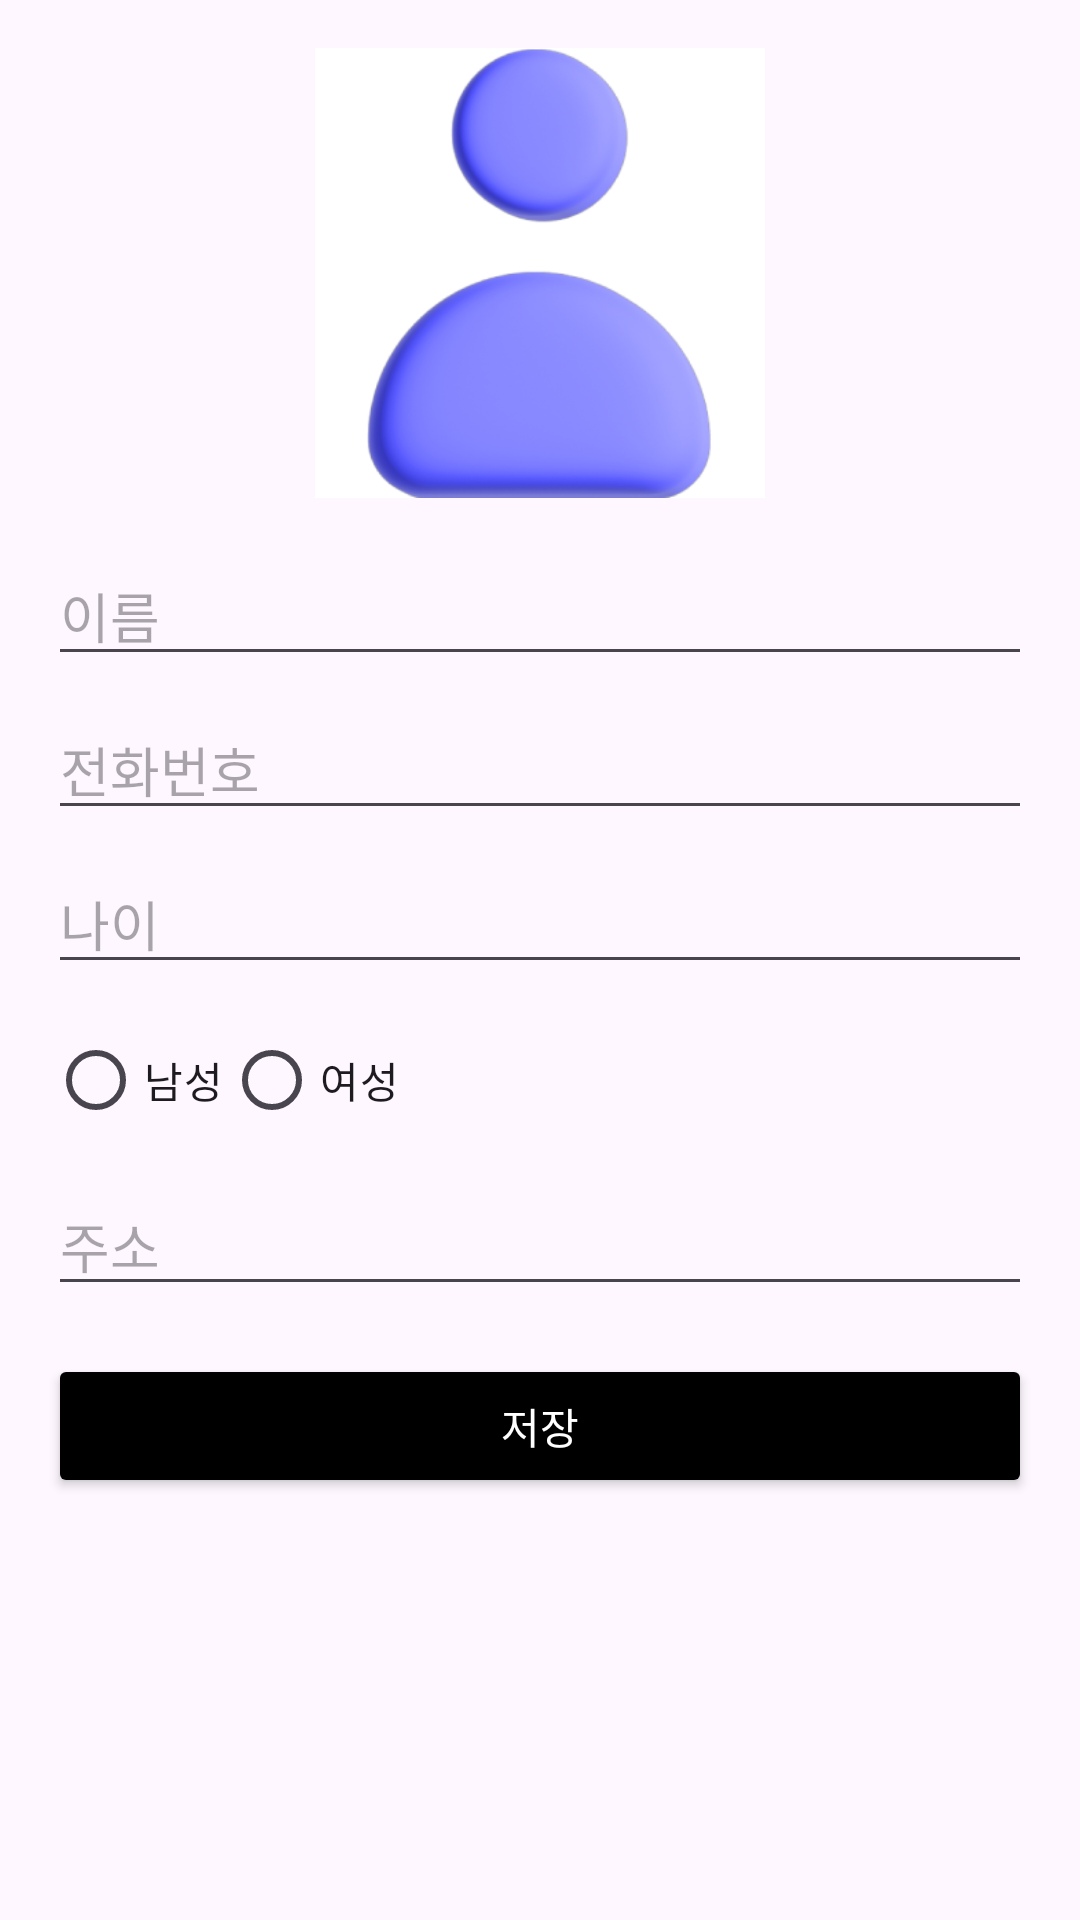

Reconstruct the res/layout file that produces this screen, plus the resources it refers to.
<!-- AndroidManifest.xml: application theme Theme.Safeeye -->
<!-- res/layout/activity_user_profile.xml -->
<ScrollView
    xmlns:android="http://schemas.android.com/apk/res/android"
    android:layout_width="match_parent"
    android:layout_height="match_parent"
    android:padding="16dp">

    <LinearLayout
        android:layout_width="match_parent"
        android:layout_height="wrap_content"
        android:orientation="vertical">

        
        <ImageView
            android:id="@+id/profile_image"
            android:layout_width="150dp"
            android:layout_height="150dp"
            android:layout_gravity="center"
            android:layout_marginBottom="16dp"
            android:src="@drawable/profile_icon"
            android:contentDescription="프로필 이미지"
            android:background="@android:color/darker_gray"
            android:scaleType="centerCrop" />

        
        <EditText
            android:id="@+id/edit_text_name"
            android:layout_width="match_parent"
            android:layout_height="wrap_content"
            android:hint="이름"
            android:inputType="textPersonName"
            android:layout_marginBottom="8dp" />

        
        <EditText
            android:id="@+id/edit_text_phone"
            android:layout_width="match_parent"
            android:layout_height="wrap_content"
            android:hint="전화번호"
            android:inputType="phone"
            android:layout_marginBottom="8dp" />

        
        <EditText
            android:id="@+id/edit_text_age"
            android:layout_width="match_parent"
            android:layout_height="wrap_content"
            android:hint="나이"
            android:inputType="number"
            android:layout_marginBottom="8dp" />

        
        <RadioGroup
            android:id="@+id/radio_group_gender"
            android:layout_width="match_parent"
            android:layout_height="wrap_content"
            android:orientation="horizontal"
            android:layout_marginBottom="8dp">

            <RadioButton
                android:id="@+id/radio_male"
                android:layout_width="wrap_content"
                android:layout_height="wrap_content"
                android:text="남성" />

            <RadioButton
                android:id="@+id/radio_female"
                android:layout_width="wrap_content"
                android:layout_height="wrap_content"
                android:text="여성" />
        </RadioGroup>

        
        <EditText
            android:id="@+id/edit_text_address"
            android:layout_width="match_parent"
            android:layout_height="wrap_content"
            android:hint="주소"
            android:inputType="textPostalAddress"
            android:layout_marginBottom="16dp" />

        
        <Button
            android:id="@+id/button_save"
            android:layout_width="match_parent"
            android:layout_height="wrap_content"
            android:text="저장"
            android:backgroundTint="@android:color/black"
            android:textColor="@android:color/white" />
    </LinearLayout>
</ScrollView>
<!-- resources referenced by this layout -->
<resources>
  <!-- drawable profile_icon: png bitmap (drawable, 330390 bytes) -->
  <style name="Theme.Safeeye" parent="Base.Theme.Safeeye" />
  <style name="Base.Theme.Safeeye" parent="Theme.Material3.DayNight.NoActionBar">
          
          
      </style>
</resources>
